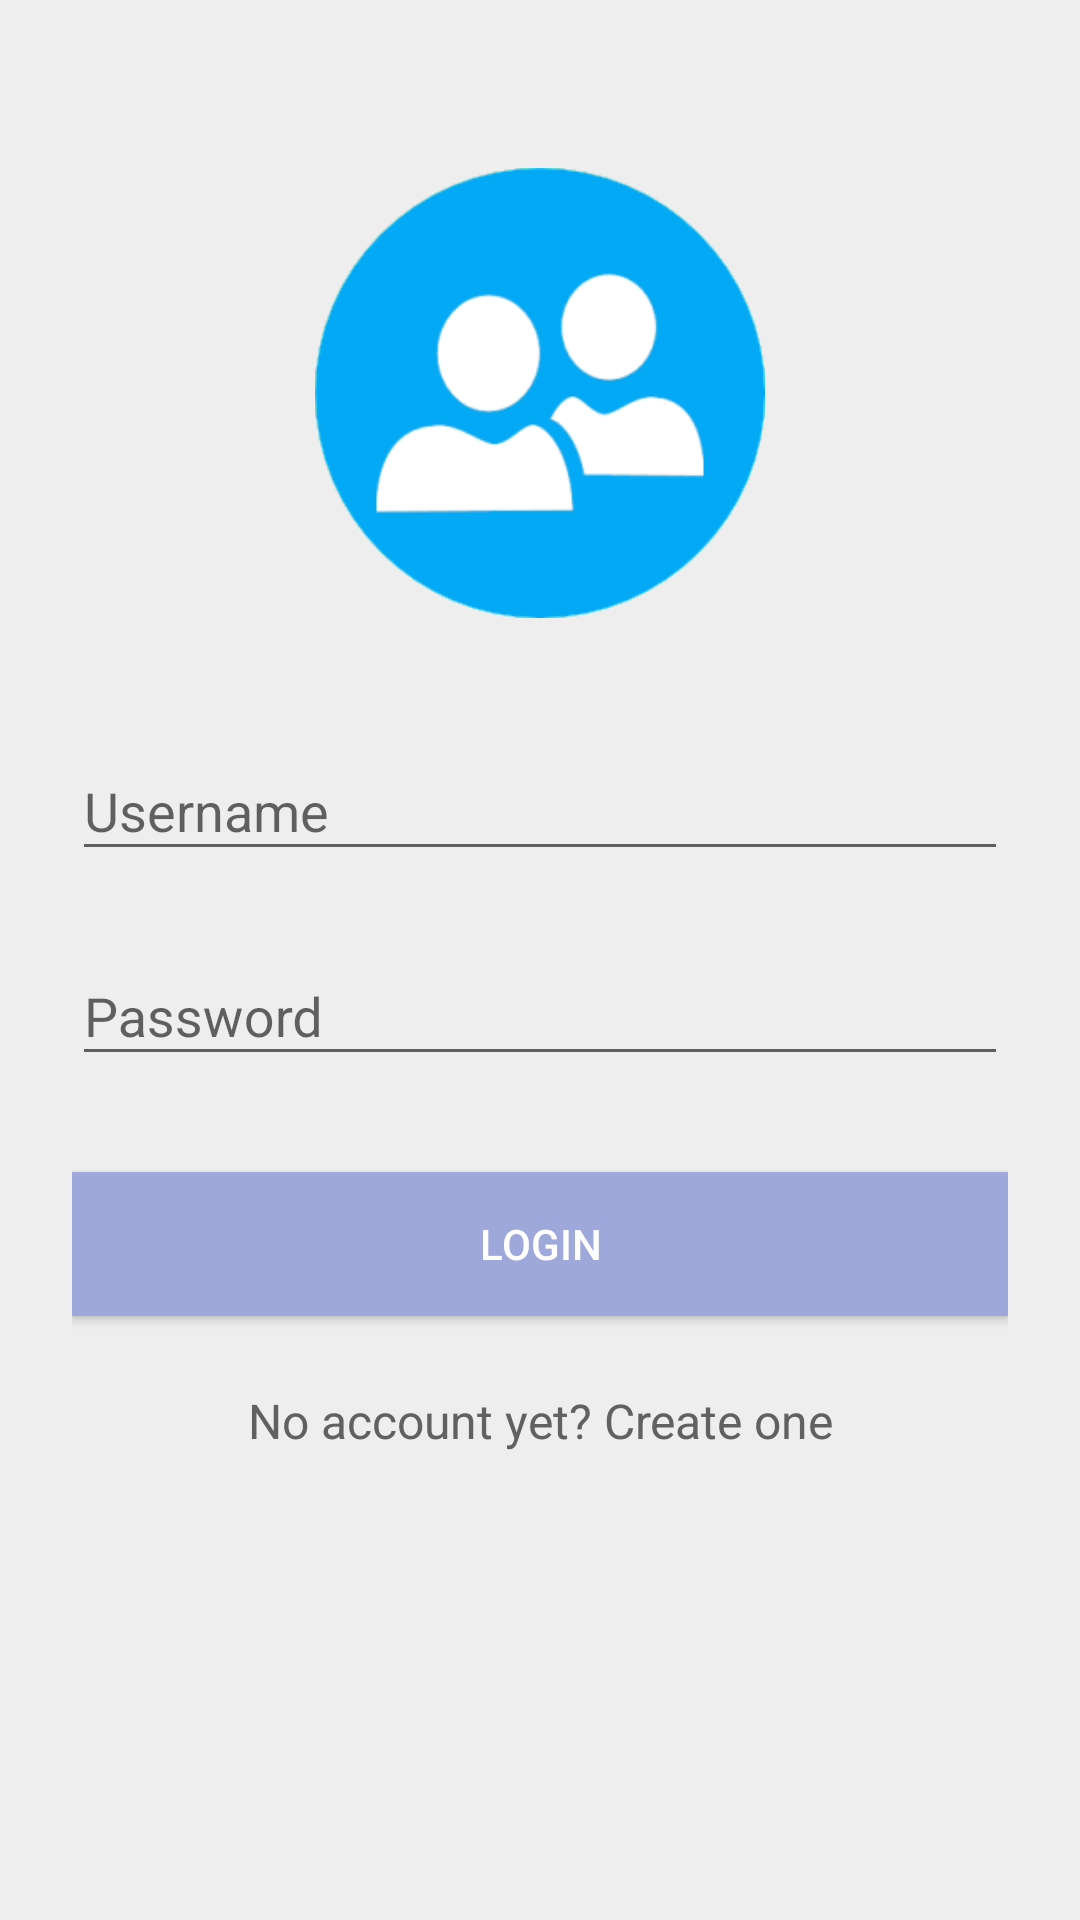

Android layout source for this screen:
<!-- AndroidManifest.xml: application theme AppTheme -->
<!-- res/layout/activity_login_register.xml -->
<?xml version="1.0" encoding="utf-8"?>
<ScrollView xmlns:android="http://schemas.android.com/apk/res/android"
    android:layout_width="fill_parent"
    android:layout_height="fill_parent"
    android:fitsSystemWindows="true"
    android:background="#eeeeee"
    android:fillViewport="false">

    <LinearLayout
        android:orientation="vertical"
        android:layout_width="match_parent"
        android:layout_height="wrap_content"
        android:paddingTop="56dp"
        android:paddingLeft="24dp"
        android:paddingRight="24dp"
        android:weightSum="1">

        <ImageView android:src="@drawable/logo"
            android:layout_width="150dp"
            android:layout_height="150dp"
            android:layout_marginBottom="24dp"
            android:layout_gravity="center_horizontal"
            android:layout_weight="0.01" />

        
        <android.support.design.widget.TextInputLayout
            android:layout_width="match_parent"
            android:layout_height="wrap_content"
            android:layout_marginTop="8dp"
            android:layout_marginBottom="8dp">
            <EditText android:id="@+id/etUsername"
                android:layout_width="match_parent"
                android:layout_height="wrap_content"
                android:inputType="textEmailAddress"
                android:hint="Username"
                android:autoText="false"
                android:textColorHint="#727272"
                android:textColor="#727272"
                android:textColorLink="#727272" />
        </android.support.design.widget.TextInputLayout>

        
        <android.support.design.widget.TextInputLayout
            android:layout_width="match_parent"
            android:layout_height="wrap_content"
            android:layout_marginTop="8dp"
            android:layout_marginBottom="8dp">
            <EditText android:id="@+id/etPassword"
                android:layout_width="match_parent"
                android:layout_height="wrap_content"
                android:inputType="textPassword"
                android:hint="Password"
                android:textColorHint="#727272"
                android:textColor="#727272" />
        </android.support.design.widget.TextInputLayout>

        <android.support.v7.widget.AppCompatButton
            android:id="@+id/bLogin"
            android:layout_width="fill_parent"
            android:layout_height="wrap_content"
            android:layout_marginTop="24dp"
            android:layout_marginBottom="24dp"
            android:padding="12dp"
            android:text="Login"
            android:background="#9fa8da"
            android:textColor="#ffffff" />

        <TextView android:id="@+id/tvRegisterHere"
            android:layout_width="fill_parent"
            android:layout_height="wrap_content"
            android:layout_marginBottom="24dp"
            android:text="No account yet? Create one"
            android:gravity="center"
            android:textSize="16dip"
            android:textColor="#616161" />

    </LinearLayout>
</ScrollView>
<!-- resources referenced by this layout -->
<resources>
  <!-- drawable logo: png bitmap (drawable-xxhdpi, 262892 bytes) -->
  <style name="AppTheme" parent="Theme.AppCompat.Light.DarkActionBar">
          
          <item name="colorPrimary">@color/colorPrimary</item>
          <item name="colorPrimaryDark">@color/colorPrimaryDark</item>
          <item name="colorAccent">@color/colorAccent</item>
      </style>
  <color name="colorPrimary">#2196F3</color>
  <color name="colorPrimaryDark">#1976D2</color>
  <color name="colorAccent">#536DFE</color>
</resources>
